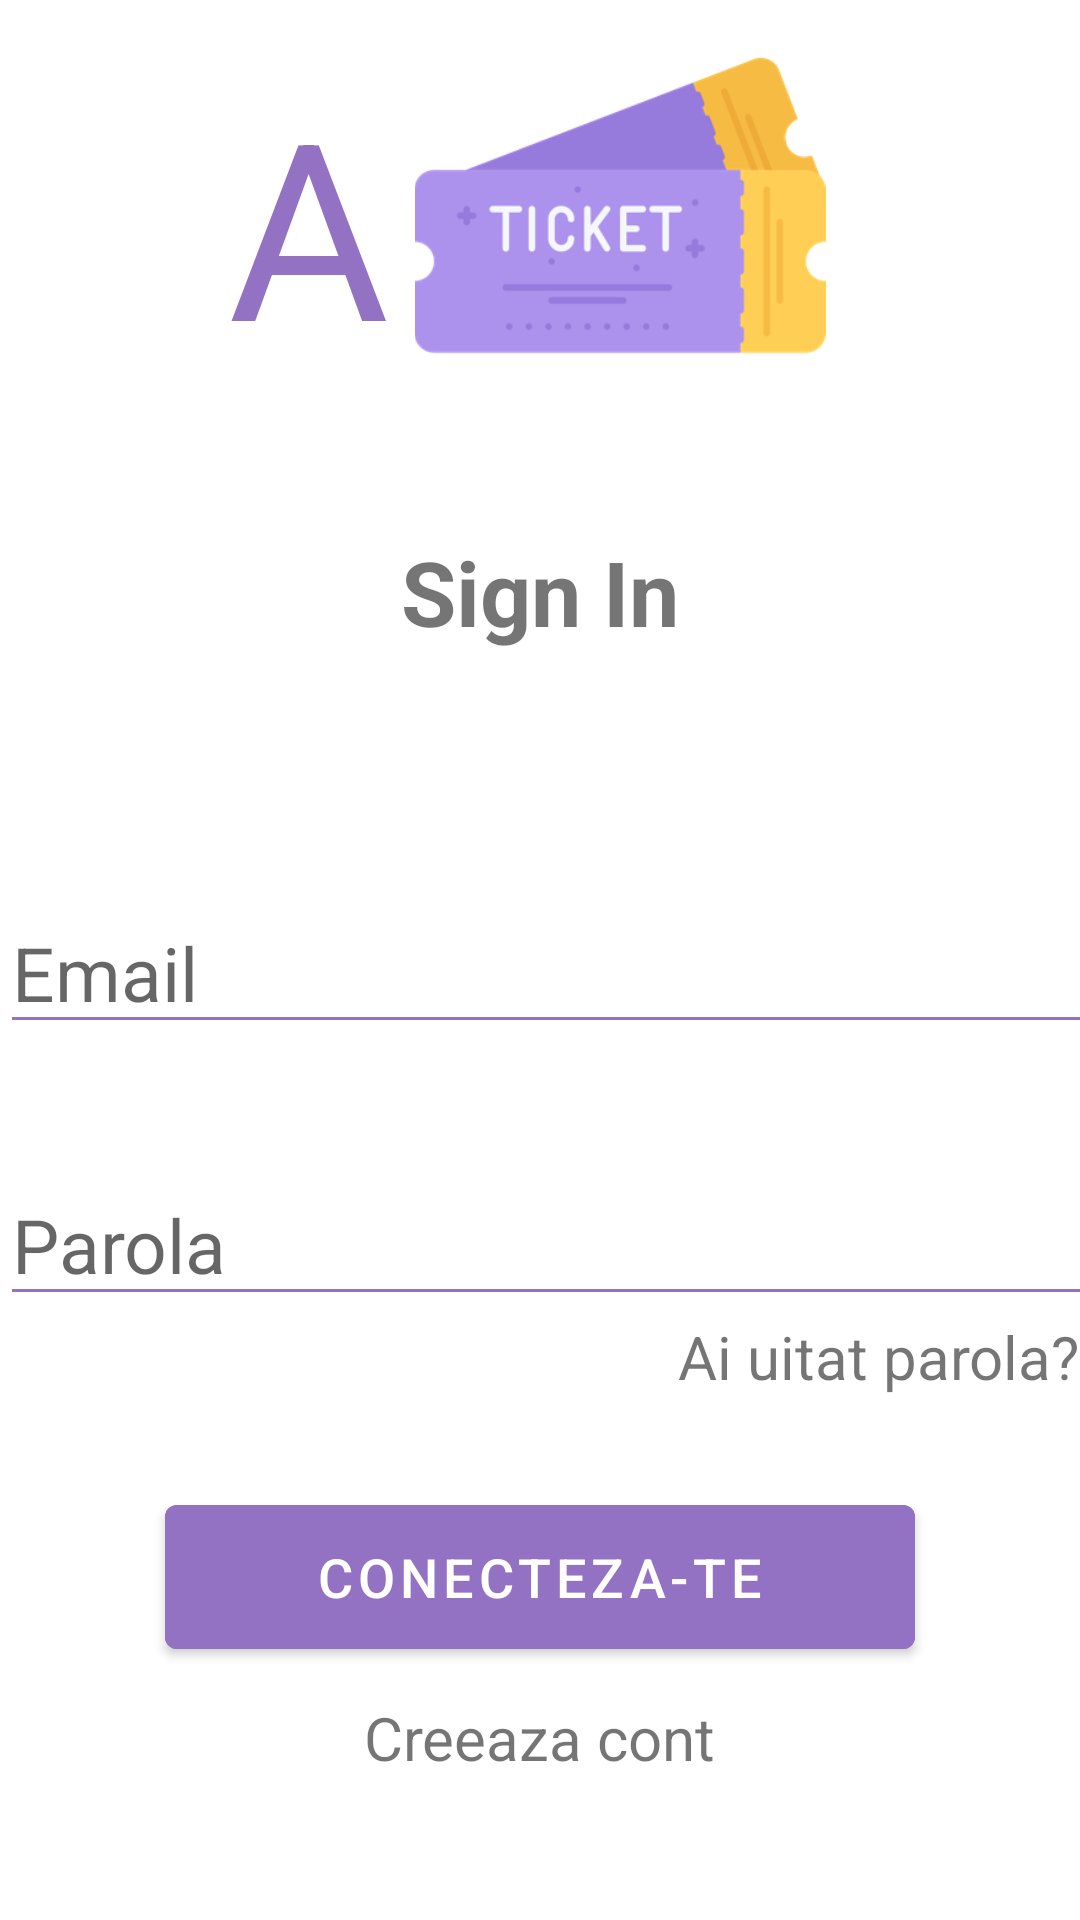

Here is an Android app screen rendered from its layout file. Give the layout XML and the strings, colors and styles it references.
<!-- AndroidManifest.xml: application theme Theme.ATicketApp -->
<!-- res/layout/activity_main.xml -->
<?xml version="1.0" encoding="utf-8"?>
<ScrollView xmlns:android="http://schemas.android.com/apk/res/android"
    xmlns:app="http://schemas.android.com/apk/res-auto"
    xmlns:tools="http://schemas.android.com/tools"
    android:layout_width="match_parent"
    android:layout_height="match_parent"
    tools:context=".MainActivity">

    <RelativeLayout
        android:layout_width="match_parent"
        android:layout_height="match_parent">

    <LinearLayout
        android:id="@+id/layout1"
        android:layout_width="wrap_content"
        android:layout_height="wrap_content"
        android:orientation="horizontal"
        android:layout_centerHorizontal="true">
        <TextView
            android:id="@+id/text1"
            android:layout_width="wrap_content"
            android:layout_height="wrap_content"
            android:text="A"
            android:layout_marginTop="20dp"
            android:textColor="#9372C3"
            android:textSize="40pt" />


        <ImageView
            android:id="@+id/logo"
            android:layout_width="154dp"
            android:layout_height="137dp"
            android:layout_alignLeft="@+id/text1"
            android:src="@drawable/ticket1" />
    </LinearLayout>

    <LinearLayout
        android:id="@+id/layout2"
        android:layout_width="wrap_content"
        android:layout_height="wrap_content"
        android:layout_below="@id/layout1"
        android:orientation="vertical"
        android:layout_centerHorizontal="true">

        <TextView
            android:id="@+id/title1"
            android:layout_width="wrap_content"
            android:layout_height="wrap_content"
            android:text="Sign In"
            android:layout_gravity="center"
            android:textSize="30dp"
            android:textStyle="bold"
            android:layout_marginTop="40dp"/>

        <EditText
            android:id="@+id/email"
            android:layout_width="380dp"
            android:layout_height="wrap_content"
            android:layout_marginTop="80dp"
            android:inputType="textEmailAddress"
            android:hint="Email"
            android:textSize="25dp"
            android:backgroundTint="#9372C3"
            android:textCursorDrawable="@drawable/text_cursor"/>

    <EditText
        android:id="@+id/password"
        android:layout_width="380dp"
        android:layout_height="wrap_content"
        android:layout_marginTop="40dp"
        android:backgroundTint="#9372C3"
        android:inputType="textPassword"
        android:hint="Parola"
        android:textSize="25dp"
        android:textCursorDrawable="@drawable/text_cursor"/>

        <TextView
            android:id="@+id/forgotPassword"
            android:layout_width="wrap_content"
            android:layout_height="wrap_content"
            android:text="Ai uitat parola?"
            android:textSize="20dp"
            android:layout_gravity="end"/>
        <Button
            android:id="@+id/signin"
            android:layout_width="250dp"
            android:layout_height="60dp"
            android:layout_gravity="center"
            android:layout_marginTop="30dp"
            android:backgroundTint="#9372C3"
            android:text="Conecteza-te"
            android:textSize="18dp"
            />

        <TextView
            android:id="@+id/register"
            android:layout_width="wrap_content"
            android:layout_height="wrap_content"
            android:text="Creeaza cont"
            android:textSize="20dp"
            android:layout_marginTop="10dp"
            android:layout_gravity="center"/>
    </LinearLayout>
    </RelativeLayout>
</ScrollView>
<!-- resources referenced by this layout -->
<resources>
  <!-- drawable text_cursor (drawable) -->
  <?xml version="1.0" encoding="utf-8"?>
  <shape xmlns:android="http://schemas.android.com/apk/res/android">
  <solid android:color="#9372C3"/>
      <size android:width="2dp"/>
  </shape>
  <!-- drawable ticket1: png bitmap (drawable-hdpi, 10376 bytes) -->
  <style name="Theme.ATicketApp" parent="Theme.MaterialComponents.DayNight.NoActionBar">
          
          <item name="colorPrimary">@color/purple_500</item>
          <item name="colorPrimaryVariant">@color/purple_main</item>
          <item name="colorOnPrimary">@color/white</item>
          
          <item name="colorSecondary">@color/teal_200</item>
          <item name="colorSecondaryVariant">@color/teal_700</item>
          <item name="colorOnSecondary">@color/black</item>
          
          <item name="android:statusBarColor" tools:targetApi="l">?attr/colorPrimaryVariant</item>
          
      </style>
  <color name="purple_500">#FF6200EE</color>
  <color name="purple_main">#9372C3</color>
  <color name="white">#FFFFFFFF</color>
  <color name="teal_200">#FF03DAC5</color>
  <color name="teal_700">#FF018786</color>
  <color name="black">#FF000000</color>
</resources>
